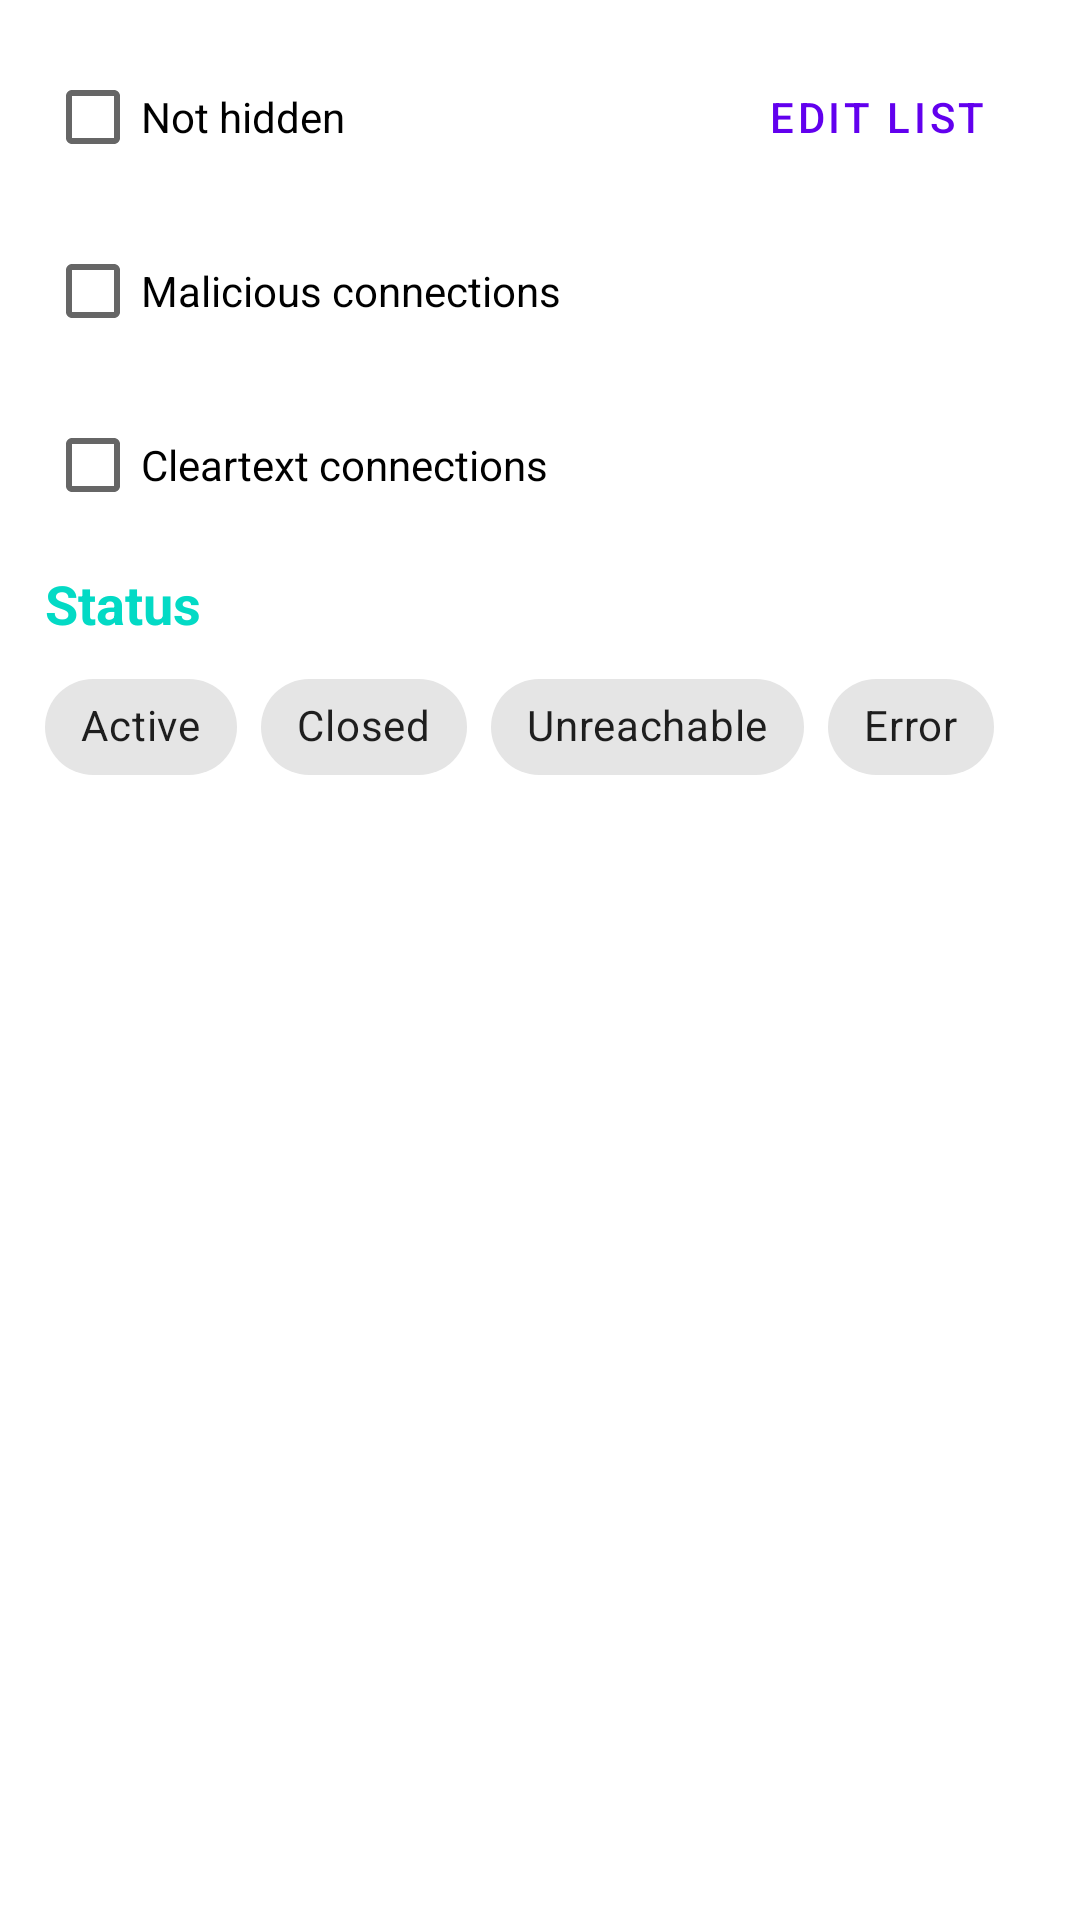

Here is an Android app screen rendered from its layout file. Give the layout XML and the strings, colors and styles it references.
<!-- AndroidManifest.xml: application theme AppTheme -->
<!-- res/layout/edit_filter_activity.xml -->
<?xml version="1.0" encoding="utf-8"?>
<ScrollView xmlns:android="http://schemas.android.com/apk/res/android"
    xmlns:app="http://schemas.android.com/apk/res-auto"
    xmlns:tools="http://schemas.android.com/tools"
    android:layout_width="match_parent"
    android:layout_height="match_parent">

    <LinearLayout
        android:layout_width="match_parent"
        android:layout_height="wrap_content"
        android:layout_margin="15dp"
        android:orientation="vertical">

        <RelativeLayout
            android:id="@+id/connections_mask"
            android:layout_width="match_parent"
            android:layout_height="wrap_content"
            android:layout_marginBottom="10dp">

            <CheckBox
                android:id="@+id/not_hidden"
                android:layout_width="wrap_content"
                android:layout_height="wrap_content"
                android:layout_alignParentStart="true"
                android:layout_toStartOf="@id/edit_mask"
                android:text="@string/not_hidden_filter" />

            <Button
                android:id="@+id/edit_mask"
                style="?attr/materialButtonOutlinedStyle"
                android:layout_width="wrap_content"
                android:layout_height="wrap_content"
                android:layout_alignParentEnd="true"
                android:text="@string/edit_list"
                android:textColor="@color/colorTabText" />
        </RelativeLayout>

        <CheckBox
            android:id="@+id/only_blacklisted"
            android:layout_width="wrap_content"
            android:layout_height="wrap_content"
            android:layout_marginBottom="10dp"
            android:text="@string/show_only_malicious" />

        <CheckBox
            android:id="@+id/only_cleartext"
            android:layout_width="wrap_content"
            android:layout_height="wrap_content"
            android:layout_marginBottom="10dp"
            android:text="@string/show_only_cleartext" />

        <TextView
            android:layout_width="wrap_content"
            android:layout_height="wrap_content"
            android:layout_marginBottom="5dp"
            android:text="@string/status"
            android:textColor="@color/colorAccent"
            android:textSize="18sp"
            android:textStyle="bold" />

        <com.google.android.material.chip.ChipGroup
            android:layout_width="wrap_content"
            android:layout_height="wrap_content"
            android:layout_marginBottom="10dp"
            app:singleSelection="true">

            <com.google.android.material.chip.Chip
                android:id="@+id/status_active"
                style="@style/Widget.MaterialComponents.Chip.Choice"
                android:layout_width="wrap_content"
                android:layout_height="wrap_content"
                android:text="@string/conn_status_active" />

            <com.google.android.material.chip.Chip
                android:id="@+id/status_closed"
                style="@style/Widget.MaterialComponents.Chip.Choice"
                android:layout_width="wrap_content"
                android:layout_height="wrap_content"
                android:text="@string/conn_status_closed" />

            <com.google.android.material.chip.Chip
                android:id="@+id/status_unreachable"
                style="@style/Widget.MaterialComponents.Chip.Choice"
                android:layout_width="wrap_content"
                android:layout_height="wrap_content"
                android:text="@string/conn_status_unreachable" />

            <com.google.android.material.chip.Chip
                android:id="@+id/status_error"
                style="@style/Widget.MaterialComponents.Chip.Choice"
                android:layout_width="wrap_content"
                android:layout_height="wrap_content"
                android:text="@string/error" />
        </com.google.android.material.chip.ChipGroup>

        <TextView
            android:id="@+id/decryption_status_label"
            android:layout_width="wrap_content"
            android:layout_height="wrap_content"
            android:layout_marginBottom="5dp"
            android:text="@string/decryption"
            android:textColor="@color/colorAccent"
            android:textSize="18sp"
            android:textStyle="bold"
            android:visibility="gone"
            tools:visibility="visible" />

        <com.google.android.material.chip.ChipGroup
            android:id="@+id/decryption_status_group"
            android:layout_width="wrap_content"
            android:layout_height="wrap_content"
            android:layout_marginBottom="10dp"
            android:visibility="gone"
            app:singleSelection="true"
            tools:visibility="visible">

            <com.google.android.material.chip.Chip
                android:id="@+id/dec_status_decrypted"
                style="@style/Widget.MaterialComponents.Chip.Choice"
                android:layout_width="wrap_content"
                android:layout_height="wrap_content"
                android:text="@string/decrypted" />

            <com.google.android.material.chip.Chip
                android:id="@+id/dec_status_not_decryptable"
                style="@style/Widget.MaterialComponents.Chip.Choice"
                android:layout_width="wrap_content"
                android:layout_height="wrap_content"
                android:text="@string/not_decryptable" />

            <com.google.android.material.chip.Chip
                android:id="@+id/dec_status_error"
                style="@style/Widget.MaterialComponents.Chip.Choice"
                android:layout_width="wrap_content"
                android:layout_height="wrap_content"
                android:text="@string/error" />
        </com.google.android.material.chip.ChipGroup>

        <TextView
            android:id="@+id/firewall_label"
            android:layout_width="wrap_content"
            android:layout_height="wrap_content"
            android:layout_marginBottom="5dp"
            android:text="@string/firewall"
            android:textColor="@color/colorAccent"
            android:textSize="18sp"
            android:textStyle="bold"
            android:visibility="gone"
            tools:visibility="visible" />

        <com.google.android.material.chip.ChipGroup
            android:id="@+id/firewall_group"
            android:layout_width="wrap_content"
            android:layout_height="wrap_content"
            android:layout_marginBottom="10dp"
            android:visibility="gone"
            app:singleSelection="true"
            tools:visibility="visible">

            <com.google.android.material.chip.Chip
                android:id="@+id/status_blocked"
                style="@style/Widget.MaterialComponents.Chip.Choice"
                android:layout_width="wrap_content"
                android:layout_height="wrap_content"
                android:text="@string/blocked_connection_filter" />

            <com.google.android.material.chip.Chip
                android:id="@+id/status_allowed"
                style="@style/Widget.MaterialComponents.Chip.Choice"
                android:layout_width="wrap_content"
                android:layout_height="wrap_content"
                android:text="@string/allowed_connection_filter" />
        </com.google.android.material.chip.ChipGroup>

        <TextView
            android:id="@+id/interfaces_label"
            android:layout_width="wrap_content"
            android:layout_height="wrap_content"
            android:layout_marginBottom="5dp"
            android:text="@string/network_interface"
            android:textColor="@color/colorAccent"
            android:textSize="18sp"
            android:textStyle="bold"
            android:visibility="gone"
            tools:visibility="visible" />

        <com.google.android.material.chip.ChipGroup
            android:id="@+id/interfaces"
            android:layout_width="wrap_content"
            android:layout_height="wrap_content"
            android:layout_marginBottom="10dp"
            android:visibility="gone"
            app:singleSelection="true"
            tools:visibility="visible" />
    </LinearLayout>
</ScrollView>
<!-- resources referenced by this layout -->
<resources>
  <string name="allowed_connection_filter">Allowed</string>
  <string name="blocked_connection_filter">Blocked</string>
  <string name="conn_status_active">Active</string>
  <string name="conn_status_closed">Closed</string>
  <string name="conn_status_unreachable">Unreachable</string>
  <string name="decrypted">Decrypted</string>
  <string name="decryption">Decryption</string>
  <string name="edit_list">Edit list</string>
  <string name="error">Error</string>
  <string name="firewall">Firewall</string>
  <string name="network_interface">Interface</string>
  <string name="not_decryptable">Not decryptable</string>
  <string name="not_hidden_filter">Not hidden</string>
  <string name="show_only_cleartext">Cleartext connections</string>
  <string name="show_only_malicious">Malicious connections</string>
  <string name="status">Status</string>
  <style name="AppTheme" parent="Base.AppTheme" />
  <style name="Base.AppTheme" parent="Theme.MaterialComponents.DayNight.DarkActionBar">
          
          <item name="colorPrimary">@color/colorPrimary</item>
          <item name="colorPrimaryDark">@color/colorPrimaryDark</item>
          <item name="colorAccent">@color/colorAccent</item>
          <item name="android:windowAllowReturnTransitionOverlap">true</item>
          <item name="android:windowAllowEnterTransitionOverlap">true</item>
          <item name="alertDialogTheme">@style/AppAlertDialogTheme</item>
          <item name="actionBarStyle">@style/MyActionBar</item>
      </style>
  <style name="AppAlertDialogTheme" parent="Theme.MaterialComponents.DayNight.Dialog">
          <item name="colorPrimary">@color/colorAccent</item>
          <item name="windowMinWidthMajor">@android:dimen/dialog_min_width_major</item>
          <item name="windowMinWidthMinor">@android:dimen/dialog_min_width_minor</item>
      </style>
  <style name="MyActionBar" parent="@style/Widget.AppCompat.ActionBar.Solid">
          <item name="background">@color/colorActionBar</item>
          
          
      </style>
  <!-- not gathered from this repository: default colours our renderer supplied (Android Studio template values) -->
  <color name="colorPrimary">#FF6200EE</color>
  <color name="colorPrimaryDark">#FF3700B3</color>
  <color name="colorAccent">#FF03DAC5</color>
</resources>
